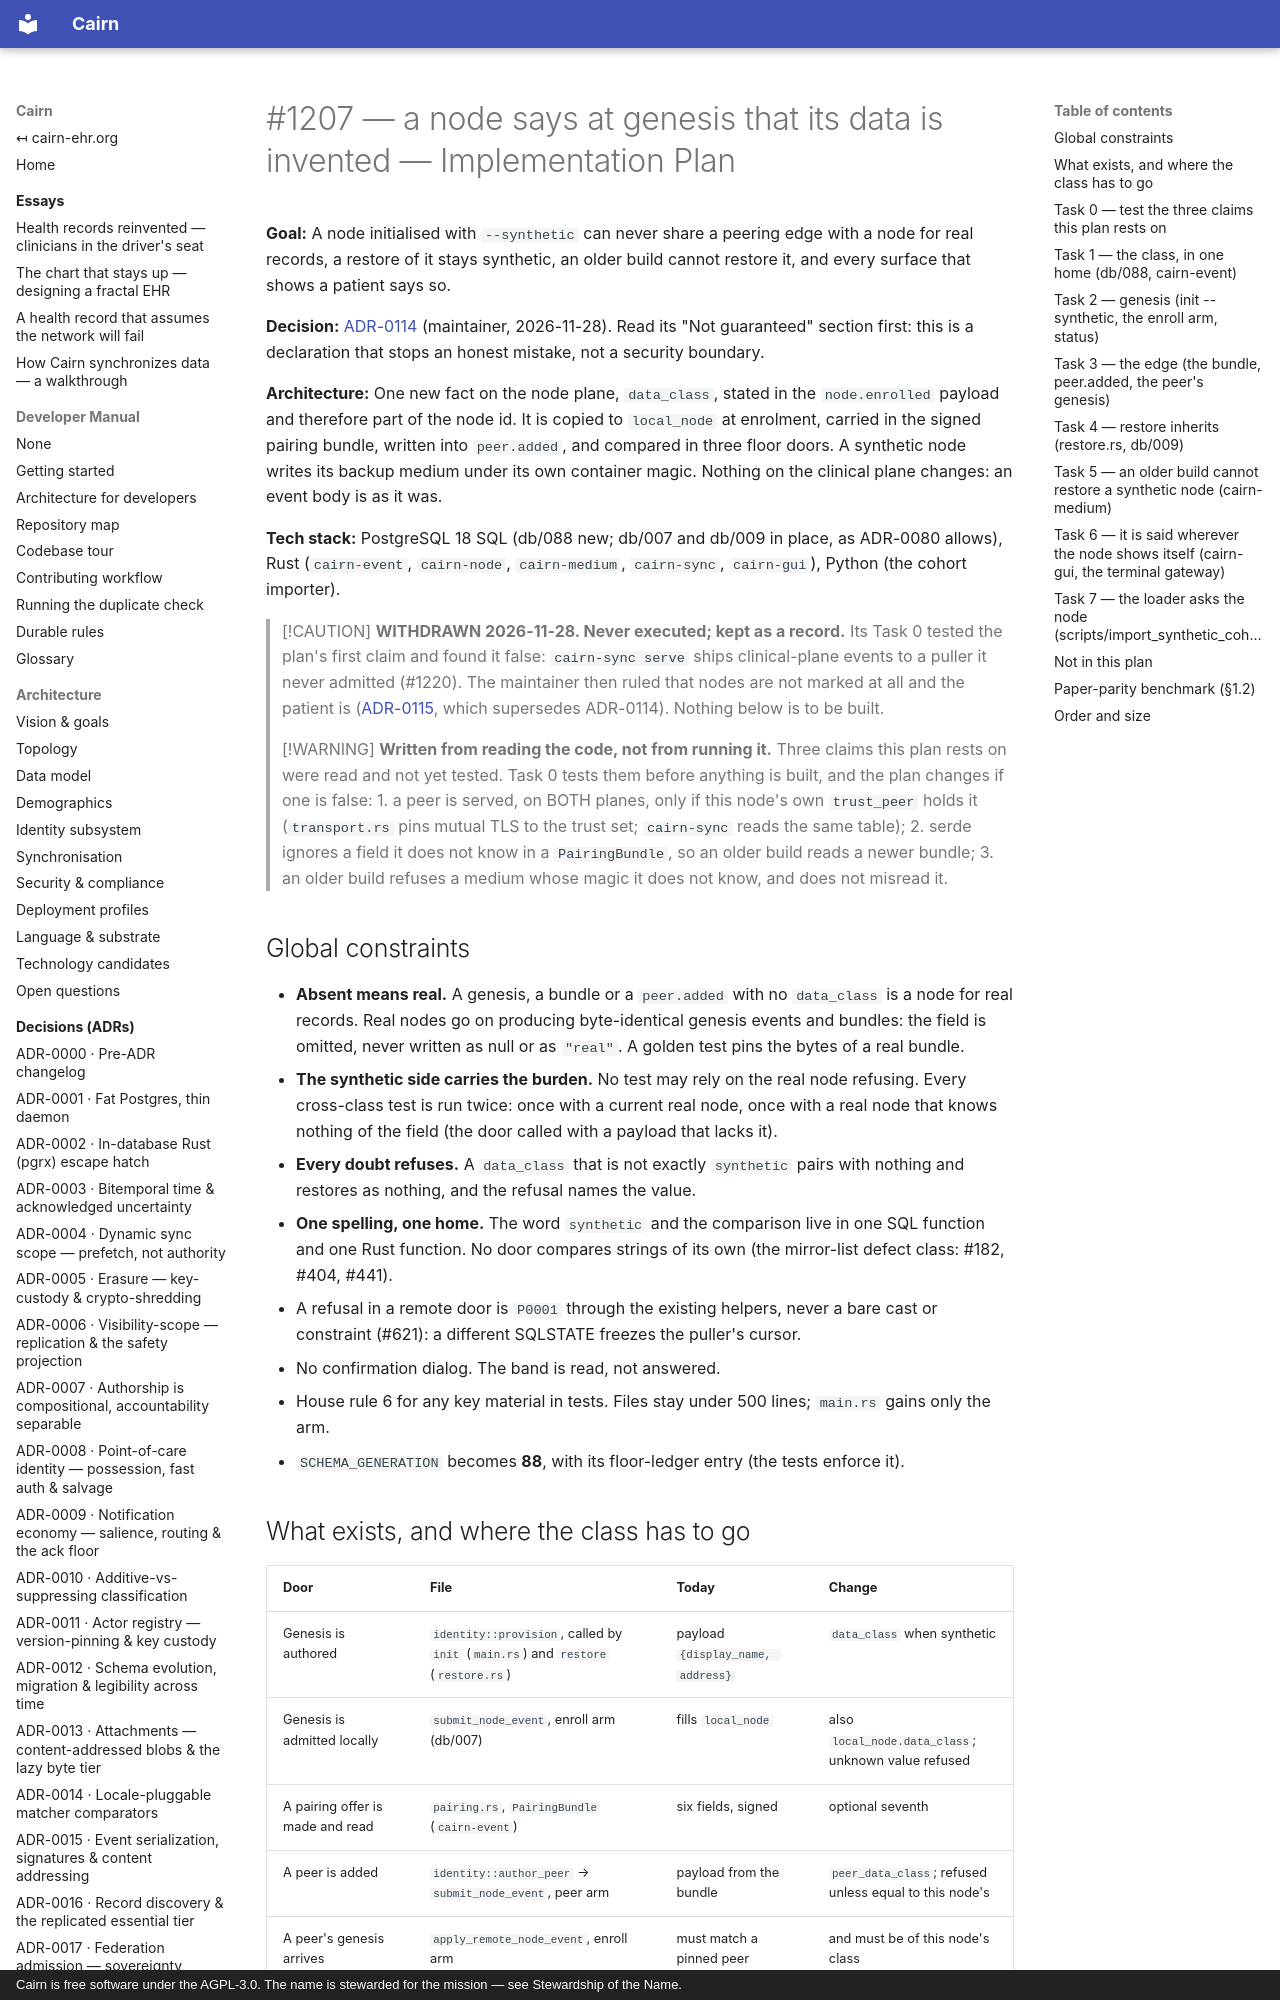

repository: cairn-ehr/cairn-ehr · page: superpowers/plans/2026-11-28-synthetic-node-1207/index.html · generator: mkdocs · copyright: Cairn is free software under the AGPL-3.0. The name is stewarded for the mission — see Stewardship of the Name.

# #1207 — a node says at genesis that its data is invented — Implementation Plan

**Goal:** A node initialised with `--synthetic` can never share a peering edge with a node for real
records, a restore of it stays synthetic, an older build cannot restore it, and every surface that shows
a patient says so.

**Decision:** [ADR-0114](../../spec/decisions/0114-a-node-says-at-genesis-that-its-data-is-invented.md)
(maintainer, 2026-11-28). Read its "Not guaranteed" section first: this is a declaration that stops an
honest mistake, not a security boundary.

**Architecture:** One new fact on the node plane, `data_class`, stated in the `node.enrolled` payload and
therefore part of the node id. It is copied to `local_node` at enrolment, carried in the signed pairing
bundle, written into `peer.added`, and compared in three floor doors. A synthetic node writes its backup
medium under its own container magic. Nothing on the clinical plane changes: an event body is as it was.

**Tech stack:** PostgreSQL 18 SQL (db/088 new; db/007 and db/009 in place, as ADR-0080 allows), Rust
(`cairn-event`, `cairn-node`, `cairn-medium`, `cairn-sync`, `cairn-gui`), Python (the cohort importer).

> [!CAUTION]
> **WITHDRAWN 2026-11-28. Never executed; kept as a record.** Its Task 0 tested the plan's first claim and found
> it false: `cairn-sync serve` ships clinical-plane events to a puller it never admitted (#1220). The maintainer
> then ruled that nodes are not marked at all and the patient is
> ([ADR-0115](../../spec/decisions/0115-a-patient-is-marked-synthetic-at-registration.md), which supersedes
> ADR-0114). Nothing below is to be built.

> [!WARNING]
> **Written from reading the code, not from running it.** Three claims this plan rests on were read and
> not yet tested. Task 0 tests them before anything is built, and the plan changes if one is false:
> 1. a peer is served, on BOTH planes, only if this node's own `trust_peer` holds it (`transport.rs`
>    pins mutual TLS to the trust set; `cairn-sync` reads the same table);
> 2. serde ignores a field it does not know in a `PairingBundle`, so an older build reads a newer bundle;
> 3. an older build refuses a medium whose magic it does not know, and does not misread it.
